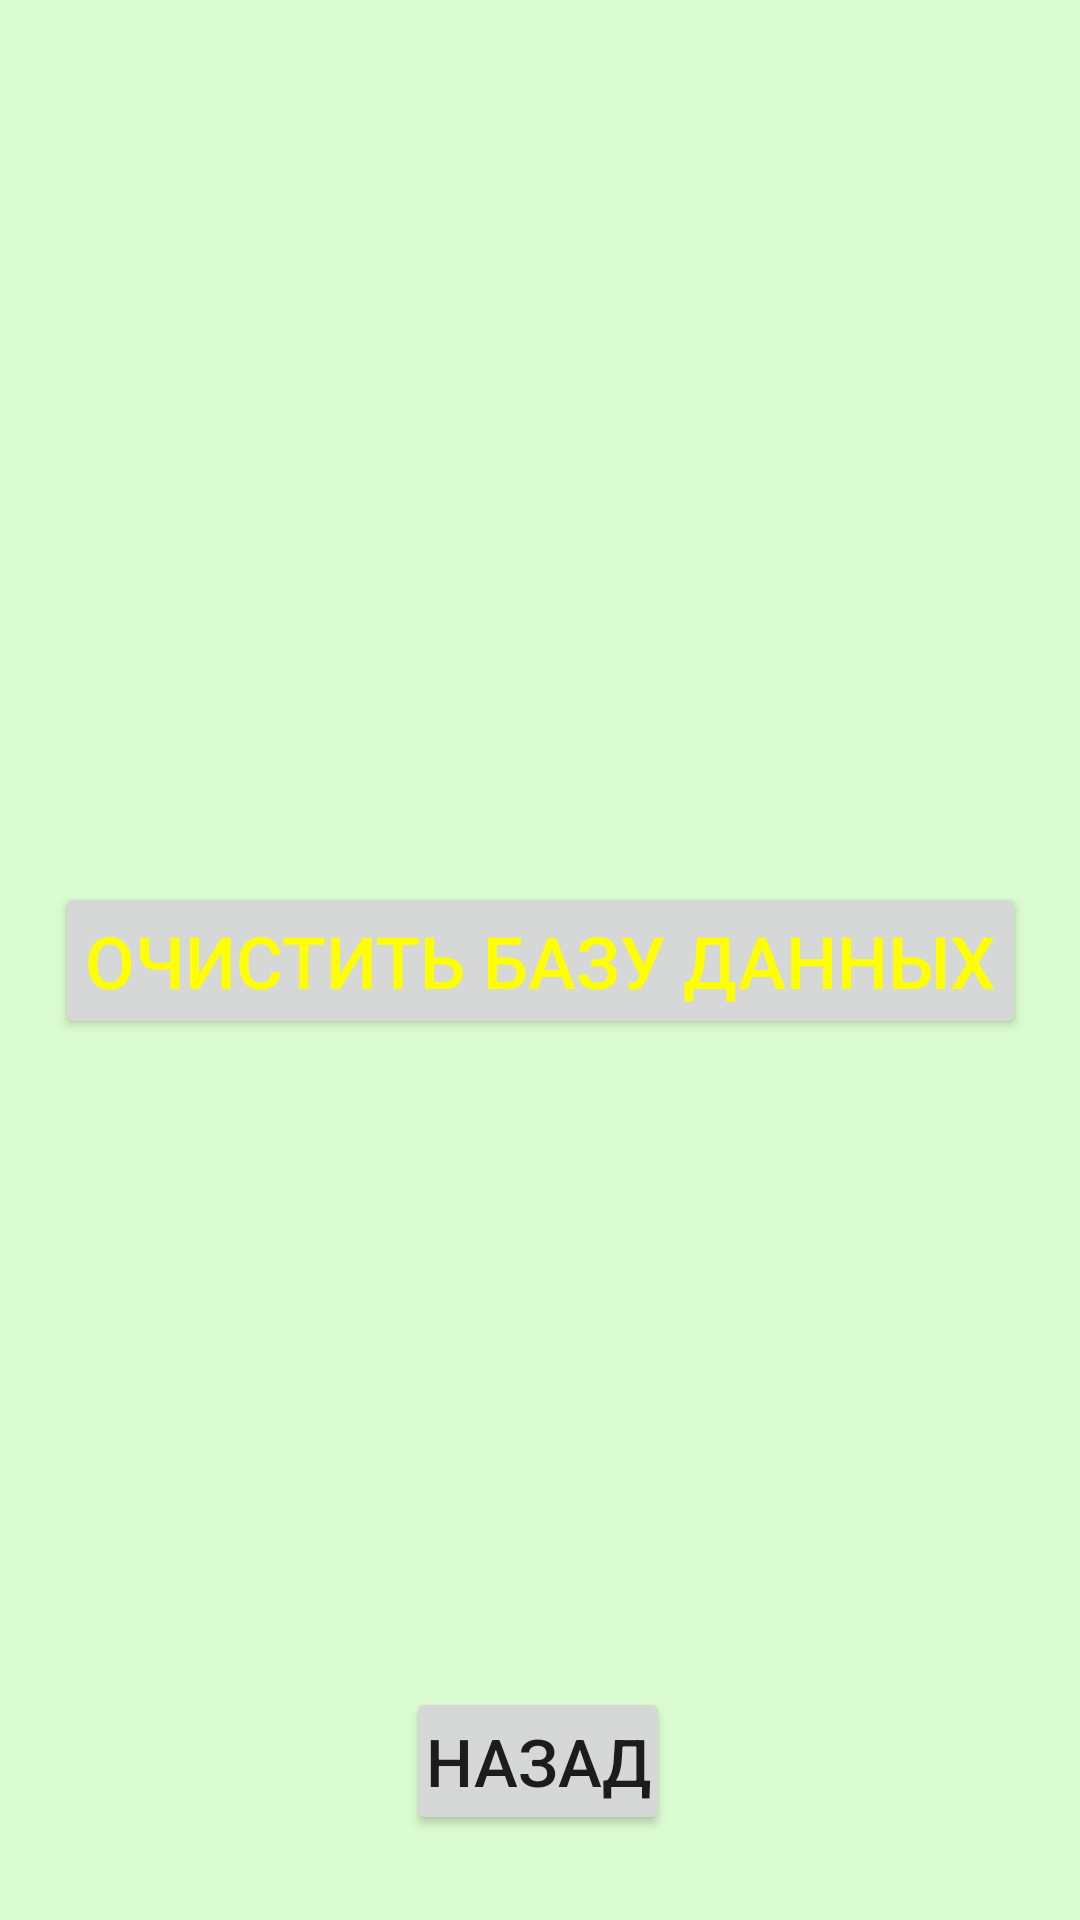

The Android layout XML behind this screen, and the referenced resources:
<!-- AndroidManifest.xml: application theme Theme.Pockey -->
<!-- res/layout/main_settings_pref_date.xml -->
<?xml version="1.0" encoding="utf-8"?>
<androidx.constraintlayout.widget.ConstraintLayout xmlns:android="http://schemas.android.com/apk/res/android"
    xmlns:app="http://schemas.android.com/apk/res-auto"
    xmlns:tools="http://schemas.android.com/tools"
    android:layout_width="match_parent"
    android:layout_height="match_parent"
    tools:context=".MainActivity">


    <ImageView
        android:id="@+id/main_background"
        android:layout_width="match_parent"
        android:layout_height="match_parent"
        android:scaleType="centerCrop"
        android:src="@drawable/main_home_background" />

    <Button
        android:id="@+id/buttonDeleteDate"
        android:layout_width="wrap_content"
        android:layout_height="wrap_content"
        android:onClick="delete"
        android:paddingLeft="10dp"
        android:paddingRight="10dp"
        android:text="Очистить Базу Данных"

        android:textColor="@color/yellow"
        android:textSize="24sp"
        app:layout_constraintBottom_toBottomOf="parent"
        app:layout_constraintEnd_toEndOf="parent"
        app:layout_constraintStart_toStartOf="parent"
        app:layout_constraintTop_toTopOf="parent" />

    <Button
        android:id="@+id/buttonback"
        android:layout_width="wrap_content"
        android:layout_height="wrap_content"
        android:onClick="base"
        android:text="Назад"
        android:textSize="22sp"
        android:paddingLeft="5dp"
        android:paddingRight="5dp"
        app:layout_constraintBottom_toBottomOf="parent"
        app:layout_constraintEnd_toEndOf="parent"
        app:layout_constraintHorizontal_bias="0.497"
        app:layout_constraintStart_toStartOf="parent"
        app:layout_constraintTop_toTopOf="parent"
        app:layout_constraintVertical_bias="0.952" />


</androidx.constraintlayout.widget.ConstraintLayout>
<!-- resources referenced by this layout -->
<resources>
  <color name="yellow">#ffff00</color>
  <!-- drawable main_home_background: png bitmap (drawable-v24, 2818 bytes) -->
  <style name="Theme.Pockey" parent="Theme.MaterialComponents.DayNight.DarkActionBar">
          
          <item name="colorPrimary">#72CC62</item>
  
          <item name="colorPrimaryVariant">#72CC62</item>
  
          <item name="colorOnPrimary">@color/white</item>
          
          <item name="colorSecondary">@color/teal_200</item>
          <item name="colorSecondaryVariant">@color/teal_700</item>
          <item name="colorOnSecondary">@color/black</item>
          
          <item name="android:statusBarColor" tools:targetApi="l">?attr/colorPrimaryVariant</item>
          
      </style>
  <color name="white">#FFFFFFFF</color>
  <color name="teal_200">#FF03DAC5</color>
  <color name="teal_700">#FF018786</color>
  <color name="black">#FF000000</color>
</resources>
